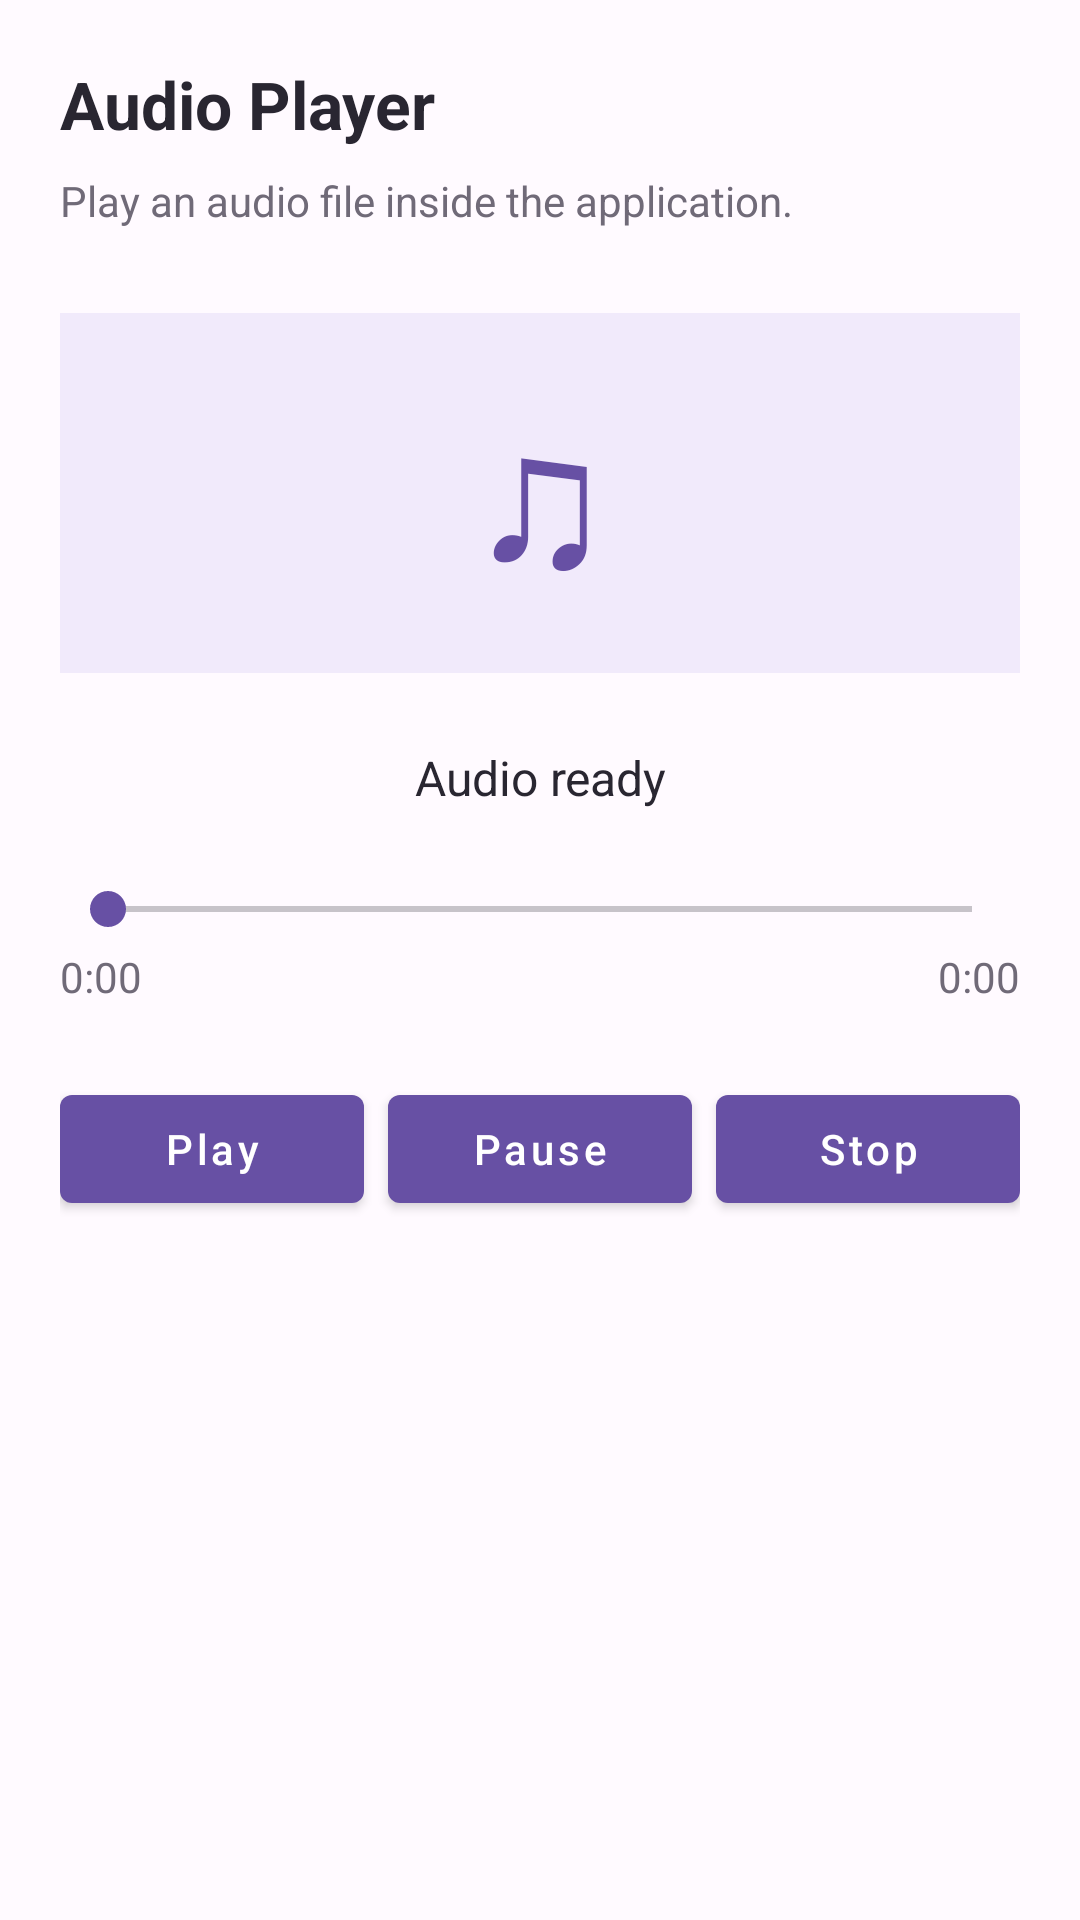

Android layout source for this screen:
<!-- AndroidManifest.xml: application theme Theme.BroadcastReceiver -->
<!-- res/layout/fragment_audio.xml -->
<LinearLayout
    xmlns:android="http://schemas.android.com/apk/res/android"
    xmlns:app="http://schemas.android.com/apk/res-auto"
    android:layout_width="match_parent"
    android:layout_height="match_parent"
    android:orientation="vertical"
    android:background="@color/screen_background"
    android:padding="20dp">

    <TextView
        android:layout_width="match_parent"
        android:layout_height="wrap_content"
        android:text="Audio Player"
        android:textSize="22sp"
        android:textStyle="bold"
        android:textColor="@color/text_main" />

    <TextView
        android:layout_width="match_parent"
        android:layout_height="wrap_content"
        android:layout_marginTop="8dp"
        android:text="Play an audio file inside the application."
        android:textSize="14sp"
        android:textColor="@color/text_muted" />

    <TextView
        android:layout_width="match_parent"
        android:layout_height="120dp"
        android:layout_marginTop="28dp"
        android:gravity="center"
        android:background="@color/purple_soft"
        android:text="♫"
        android:textSize="64sp"
        android:textColor="@color/purple_primary" />

    <TextView
        android:id="@+id/txtAudioStatus"
        android:layout_width="match_parent"
        android:layout_height="wrap_content"
        android:layout_marginTop="24dp"
        android:text="Audio ready"
        android:textSize="16sp"
        android:gravity="center"
        android:textColor="@color/text_main" />

    <SeekBar
        android:id="@+id/audioSeekBar"
        android:layout_width="match_parent"
        android:layout_height="wrap_content"
        android:layout_marginTop="24dp"
        android:max="100"
        android:progress="0"
        android:progressTint="@color/purple_primary"
        android:thumbTint="@color/purple_primary" />

    <LinearLayout
        android:layout_width="match_parent"
        android:layout_height="wrap_content"
        android:orientation="horizontal"
        android:layout_marginTop="4dp">

        <TextView
            android:id="@+id/txtCurrentTime"
            android:layout_width="0dp"
            android:layout_height="wrap_content"
            android:layout_weight="1"
            android:text="0:00"
            android:textSize="14sp"
            android:textColor="@color/text_muted" />

        <TextView
            android:id="@+id/txtTotalTime"
            android:layout_width="wrap_content"
            android:layout_height="wrap_content"
            android:text="0:00"
            android:textSize="14sp"
            android:textColor="@color/text_muted" />

    </LinearLayout>

    <LinearLayout
        android:layout_width="match_parent"
        android:layout_height="wrap_content"
        android:layout_marginTop="24dp"
        android:orientation="horizontal">

        <com.google.android.material.button.MaterialButton
            android:id="@+id/btnPlayAudio"
            android:layout_width="0dp"
            android:layout_height="wrap_content"
            android:layout_weight="1"
            android:layout_marginEnd="4dp"
            android:text="Play"
            android:textAllCaps="false" />

        <com.google.android.material.button.MaterialButton
            android:id="@+id/btnPauseAudio"
            android:layout_width="0dp"
            android:layout_height="wrap_content"
            android:layout_weight="1"
            android:layout_marginStart="4dp"
            android:layout_marginEnd="4dp"
            android:text="Pause"
            android:textAllCaps="false" />

        <com.google.android.material.button.MaterialButton
            android:id="@+id/btnStopAudio"
            android:layout_width="0dp"
            android:layout_height="wrap_content"
            android:layout_weight="1"
            android:layout_marginStart="4dp"
            android:text="Stop"
            android:textAllCaps="false" />

    </LinearLayout>

</LinearLayout>
<!-- resources referenced by this layout -->
<resources>
  <color name="purple_primary">#6750A4</color>
  <color name="purple_soft">#F1EAFB</color>
  <color name="screen_background">#FFFAFF</color>
  <color name="text_main">#292631</color>
  <color name="text_muted">#706A78</color>
  <style name="Theme.BroadcastReceiver" parent="Theme.MaterialComponents.Light.NoActionBar">
  
          <item name="colorPrimary">@color/purple_primary</item>
          <item name="colorPrimaryVariant">@color/purple_primary</item>
          <item name="colorOnPrimary">@android:color/white</item>
  
          <item name="colorControlNormal">@color/text_main</item>
  
          <item name="android:windowLightStatusBar">true</item>
          <item name="android:windowLightNavigationBar">true</item>
  
          <item name="android:statusBarColor">@color/screen_background</item>
          <item name="android:navigationBarColor">@color/screen_background</item>
  
          <item name="android:windowBackground">@color/screen_background</item>
  
      </style>
</resources>
